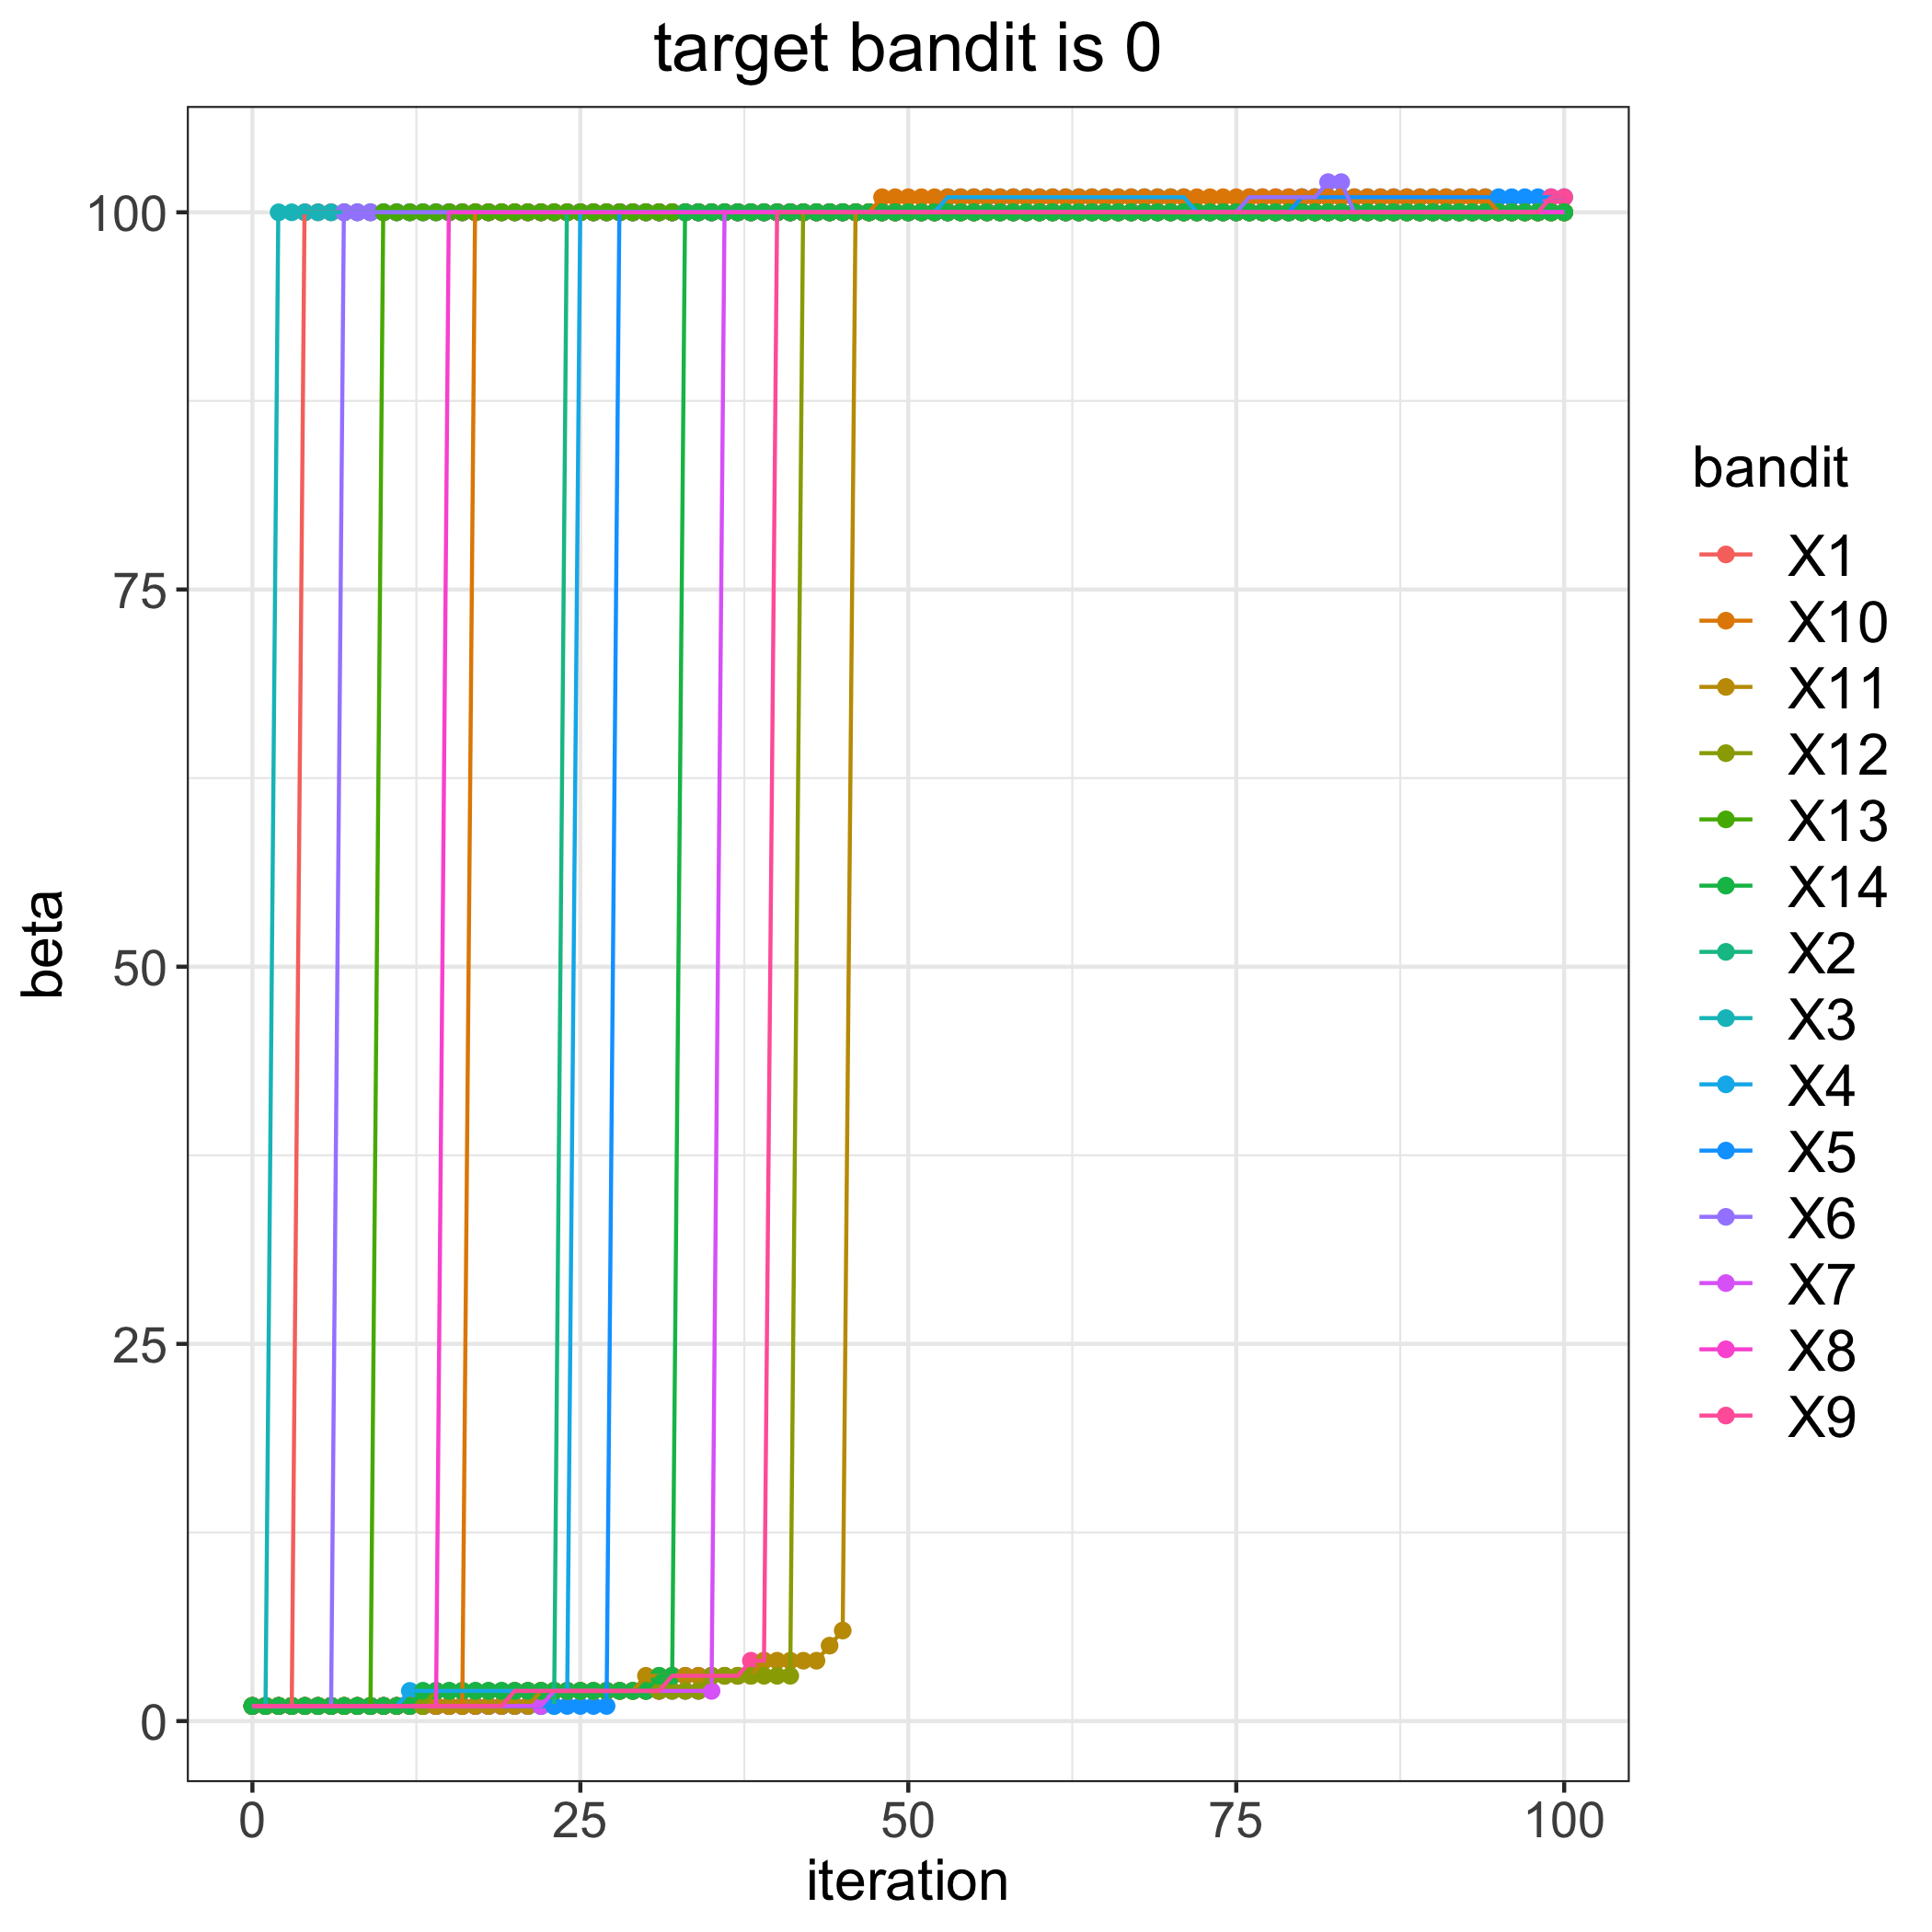

Source data for this figure (header and first rows):
, 1, 2, 3, 4, 5, 6, 7, 8, 9, 10, 11, 12, 13, 14
0, 1, 1, 1, 1, 1, 1, 1, 1, 1, 1, 1, 1, 1, 1
1, 1, 1, 1, 1, 1, 1, 1, 1, 1, 1, 1, 1, 1, 1
2, 1, 1, 100, 1, 1, 1, 1, 1, 1, 1, 1, 1, 1, 1
3, 1, 1, 100, 1, 1, 1, 1, 1, 1, 1, 1, 1, 1, 1
4, 100, 1, 100, 1, 1, 1, 1, 1, 1, 1, 1, 1, 1, 1
5, 100, 1, 100, 1, 1, 1, 1, 1, 1, 1, 1, 1, 1, 1
6, 100, 1, 100, 1, 1, 1, 1, 1, 1, 1, 1, 1, 1, 1
7, 100, 1, 100, 1, 1, 100, 1, 1, 1, 1, 1, 1, 1, 1
8, 100, 1, 100, 1, 1, 100, 1, 1, 1, 1, 1, 1, 1, 1
9, 100, 1, 100, 1, 1, 100, 1, 1, 1, 1, 1, 1, 1, 1
10, 100, 1, 100, 1, 1, 100, 1, 1, 1, 1, 1, 1, 100, 1
11, 100, 1, 100, 1, 1, 100, 1, 1, 1, 1, 1, 1, 100, 1
12, 100, 1, 100, 2, 1, 100, 1, 1, 1, 1, 1, 1, 100, 1
13, 100, 1, 100, 2, 1, 100, 1, 1, 1, 1, 1, 1, 100, 2
14, 100, 1, 100, 2, 1, 100, 1, 1, 1, 1, 1, 2, 100, 2
15, 100, 1, 100, 2, 1, 100, 1, 100, 1, 1, 1, 2, 100, 2
16, 100, 1, 100, 2, 1, 100, 1, 100, 1, 1, 1, 2, 100, 2
17, 100, 1, 100, 2, 1, 100, 1, 100, 1, 100, 1, 2, 100, 2
18, 100, 1, 100, 2, 1, 100, 1, 100, 1, 100, 1, 2, 100, 2
19, 100, 1, 100, 2, 1, 100, 1, 100, 1, 100, 1, 2, 100, 2
20, 100, 1, 100, 2, 1, 100, 1, 100, 2, 100, 1, 2, 100, 2
21, 100, 1, 100, 2, 1, 100, 1, 100, 2, 100, 1, 2, 100, 2
22, 100, 1, 100, 2, 1, 100, 1, 100, 2, 100, 2, 2, 100, 2
23, 100, 1, 100, 2, 1, 100, 2, 100, 2, 100, 2, 2, 100, 2
24, 100, 100, 100, 2, 1, 100, 2, 100, 2, 100, 2, 2, 100, 2
25, 100, 100, 100, 100, 1, 100, 2, 100, 2, 100, 2, 2, 100, 2
26, 100, 100, 100, 100, 1, 100, 2, 100, 2, 100, 2, 2, 100, 2
27, 100, 100, 100, 100, 1, 100, 2, 100, 2, 100, 2, 2, 100, 2
28, 100, 100, 100, 100, 100, 100, 2, 100, 2, 100, 2, 2, 100, 2
29, 100, 100, 100, 100, 100, 100, 2, 100, 2, 100, 2, 2, 100, 2
30, 100, 100, 100, 100, 100, 100, 2, 100, 2, 100, 3, 2, 100, 2
31, 100, 100, 100, 100, 100, 100, 2, 100, 2, 100, 3, 2, 100, 3
32, 100, 100, 100, 100, 100, 100, 2, 100, 3, 100, 3, 2, 100, 3
33, 100, 100, 100, 100, 100, 100, 2, 100, 3, 100, 3, 2, 100, 100
34, 100, 100, 100, 100, 100, 100, 2, 100, 3, 100, 3, 2, 100, 100
35, 100, 100, 100, 100, 100, 100, 2, 100, 3, 100, 3, 3, 100, 100
36, 100, 100, 100, 100, 100, 100, 100, 100, 3, 100, 3, 3, 100, 100
37, 100, 100, 100, 100, 100, 100, 100, 100, 3, 100, 3, 3, 100, 100
38, 100, 100, 100, 100, 100, 100, 100, 100, 4, 100, 3, 3, 100, 100
39, 100, 100, 100, 100, 100, 100, 100, 100, 4, 100, 4, 3, 100, 100
40, 100, 100, 100, 100, 100, 100, 100, 100, 100, 100, 4, 3, 100, 100
41, 100, 100, 100, 100, 100, 100, 100, 100, 100, 100, 4, 3, 100, 100
42, 100, 100, 100, 100, 100, 100, 100, 100, 100, 100, 4, 100, 100, 100
43, 100, 100, 100, 100, 100, 100, 100, 100, 100, 100, 4, 100, 100, 100
44, 100, 100, 100, 100, 100, 100, 100, 100, 100, 100, 5, 100, 100, 100
45, 100, 100, 100, 100, 100, 100, 100, 100, 100, 100, 6, 100, 100, 100
46, 100, 100, 100, 100, 100, 100, 100, 100, 100, 100, 100, 100, 100, 100
47, 100, 100, 100, 100, 100, 100, 100, 100, 100, 100, 100, 100, 100, 100
48, 100, 100, 100, 100, 100, 100, 100, 100, 100, 101, 100, 100, 100, 100
49, 100, 100, 100, 100, 100, 100, 100, 100, 100, 101, 100, 100, 100, 100
50, 100, 100, 100, 100, 100, 100, 100, 100, 100, 101, 100, 100, 100, 100
51, 100, 100, 100, 100, 100, 100, 100, 100, 100, 101, 100, 100, 100, 100
52, 100, 100, 100, 100, 100, 100, 100, 100, 100, 101, 100, 100, 100, 100
53, 100, 100, 100, 101, 100, 100, 100, 100, 100, 101, 100, 100, 100, 100
54, 100, 100, 100, 101, 100, 100, 100, 100, 100, 101, 100, 100, 100, 100
55, 100, 100, 100, 101, 100, 100, 100, 100, 100, 101, 100, 100, 100, 100
56, 100, 100, 100, 101, 100, 100, 100, 100, 100, 101, 100, 100, 100, 100
57, 100, 100, 100, 101, 100, 100, 100, 100, 100, 101, 100, 100, 100, 100
58, 100, 100, 100, 101, 100, 100, 100, 100, 100, 101, 100, 100, 100, 100
59, 100, 100, 100, 101, 100, 100, 100, 100, 100, 101, 100, 100, 100, 100
... 41 more rows
